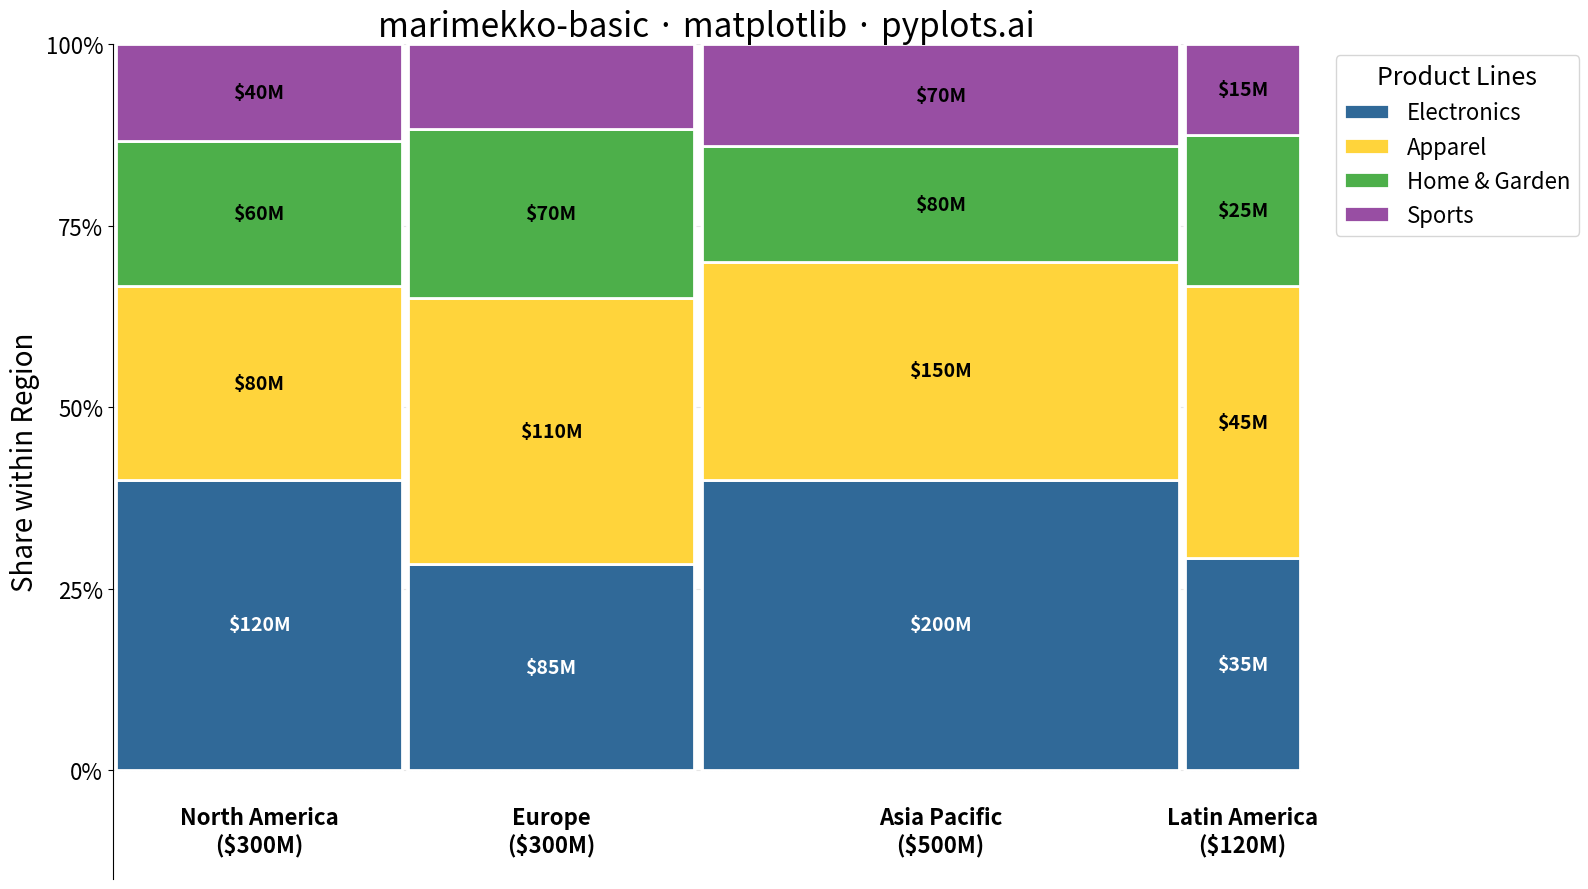

Recreate this plot in Python.
"""pyplots.ai
marimekko-basic: Basic Marimekko Chart
Library: matplotlib | Python 3.13
Quality: pending | Created: 2025-12-23
"""

import matplotlib.pyplot as plt
import numpy as np


# Data: Market share by region (x-category) and product line (y-category)
# Regions have different total market sizes (determines bar widths)
# Products have different shares within each region (determines segment heights)
regions = ["North America", "Europe", "Asia Pacific", "Latin America"]
products = ["Electronics", "Apparel", "Home & Garden", "Sports"]

# Values matrix: rows = products, columns = regions
# Each column total determines that region's bar width
values = np.array(
    [
        [120, 85, 200, 35],  # Electronics
        [80, 110, 150, 45],  # Apparel
        [60, 70, 80, 25],  # Home & Garden
        [40, 35, 70, 15],  # Sports
    ]
)

# Colors - Python blue/yellow first, then colorblind-safe additions
colors = ["#306998", "#FFD43B", "#4DAF4A", "#984EA3"]

# Calculate bar widths (proportional to column totals)
column_totals = values.sum(axis=0)
total = column_totals.sum()
bar_widths = column_totals / total

# Calculate cumulative widths for x-positioning
cum_widths = np.concatenate([[0], np.cumsum(bar_widths)[:-1]])

# Create figure (4800x2700 px at dpi=300)
fig, ax = plt.subplots(figsize=(16, 9))

# Draw each segment
for i, (product, color) in enumerate(zip(products, colors, strict=True)):
    # Calculate heights as proportion of column total
    heights = values[i] / column_totals

    # Calculate bottom positions (cumulative heights of products below)
    bottoms = values[:i].sum(axis=0) / column_totals if i > 0 else np.zeros(len(regions))

    # Draw bars for this product across all regions
    for j in range(len(regions)):
        ax.bar(
            cum_widths[j] + bar_widths[j] / 2,
            heights[j],
            width=bar_widths[j] * 0.98,  # Small gap between bars
            bottom=bottoms[j],
            color=color,
            edgecolor="white",
            linewidth=2,
            label=product if j == 0 else None,
        )

        # Add value labels on larger segments
        if heights[j] > 0.12:
            ax.text(
                cum_widths[j] + bar_widths[j] / 2,
                bottoms[j] + heights[j] / 2,
                f"${values[i, j]}M",
                ha="center",
                va="center",
                fontsize=14,
                fontweight="bold",
                color="white" if color == "#306998" else "black",
            )

# Add region labels at the bottom
for j, region in enumerate(regions):
    ax.text(
        cum_widths[j] + bar_widths[j] / 2,
        -0.05,
        f"{region}\n(${column_totals[j]:.0f}M)",
        ha="center",
        va="top",
        fontsize=16,
        fontweight="bold",
    )

# Style the plot
ax.set_xlim(0, 1)
ax.set_ylim(-0.15, 1)
ax.set_ylabel("Share within Region", fontsize=20)
ax.set_title("marimekko-basic · matplotlib · pyplots.ai", fontsize=24)

# Format y-axis as percentage
ax.set_yticks([0, 0.25, 0.5, 0.75, 1.0])
ax.set_yticklabels(["0%", "25%", "50%", "75%", "100%"])
ax.tick_params(axis="y", labelsize=16)

# Remove x-axis ticks (we have custom labels)
ax.set_xticks([])

# Add legend
ax.legend(loc="upper left", bbox_to_anchor=(1.02, 1), fontsize=16, title="Product Lines", title_fontsize=18)

# Subtle grid on y-axis only
ax.yaxis.grid(True, alpha=0.3, linestyle="--")
ax.set_axisbelow(True)

# Remove top and right spines
ax.spines["top"].set_visible(False)
ax.spines["right"].set_visible(False)
ax.spines["bottom"].set_visible(False)

plt.tight_layout()
plt.savefig("plot.png", dpi=300, bbox_inches="tight")
